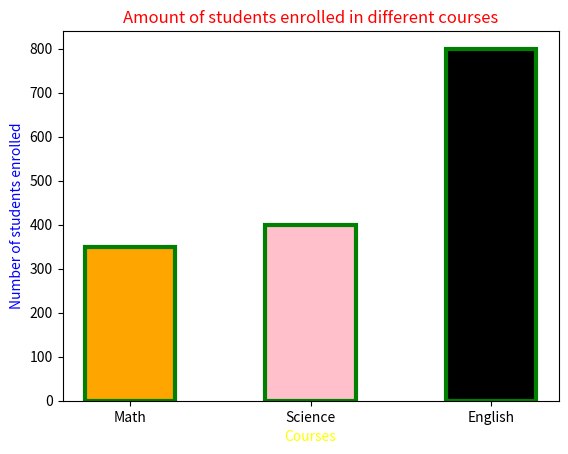

This figure's Python source:
import matplotlib.pyplot as plt


#Creating variables for the bar graph 
x = ["Math",'Science','English']
y = [350,400,800]


#Changing the color and width of the bars
#You can change the edge color of the bars by typing "edgecolor = green"
c = ["orange",'pink','black']
plt.bar(x,y,color=c, width=0.5,edgecolor='green',linewidth=3)


plt.xlabel('Courses',color='yellow')
plt.ylabel('Number of students enrolled',color='blue')
plt.title("Amount of students enrolled in different courses",color='red')
plt.show()
